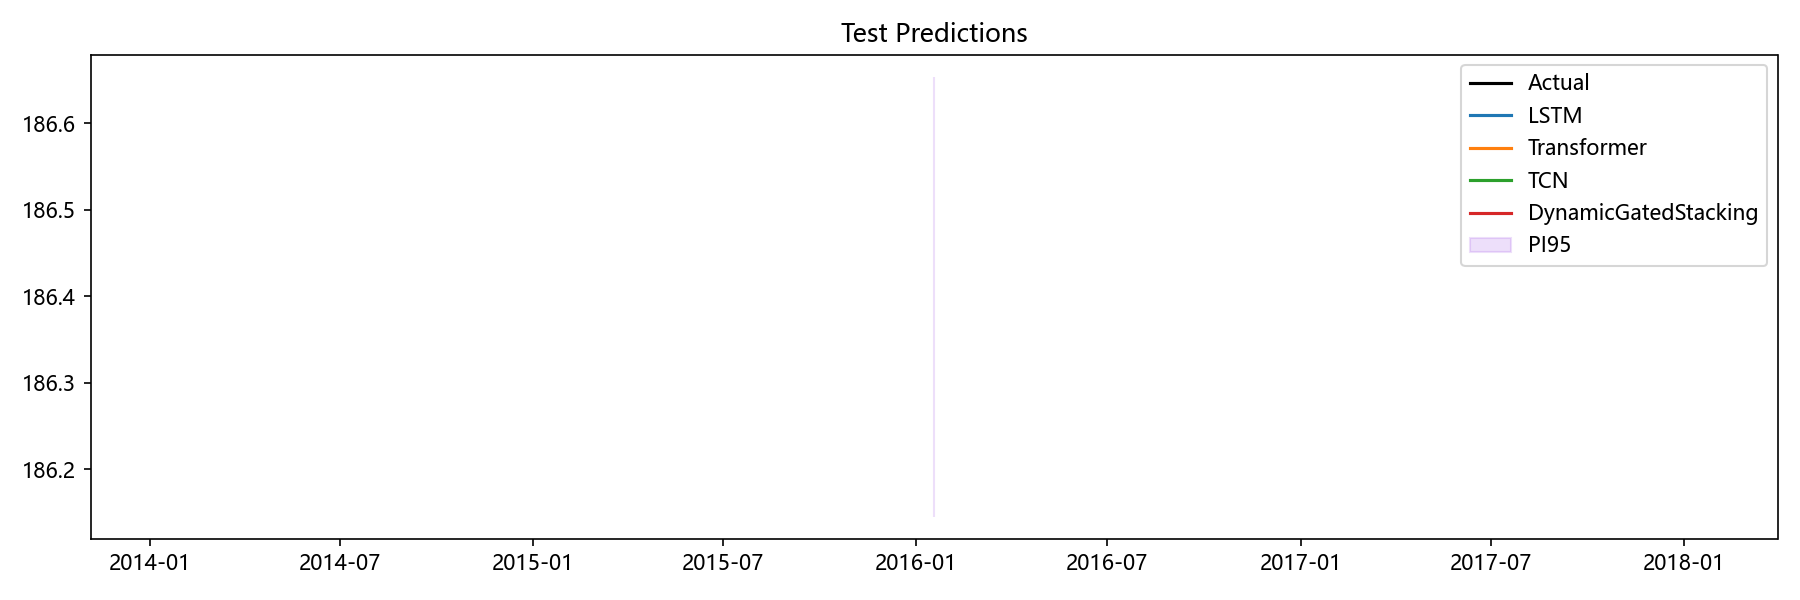

Data behind this chart, as committed beside it:
Date, Actual, LSTM, Transformer, TCN, Aquifer, DynamicGatedStacking, LSTM_PI95_Lower, LSTM_PI95_Upper, Transformer_PI95_Lower, Transformer_PI95_Upper, TCN_PI95_Lower, TCN_PI95_Upper, DynamicGatedStacking_PI95_Lower, DynamicGatedStacking_PI95_Upper
2016-01-18, 186.3, 186.4, 186.5, 186.4, 裂隙水3, 186.4, 186.1, 186.6, 186.2, 186.8, 186.1, 186.6, 186.1, 186.7
